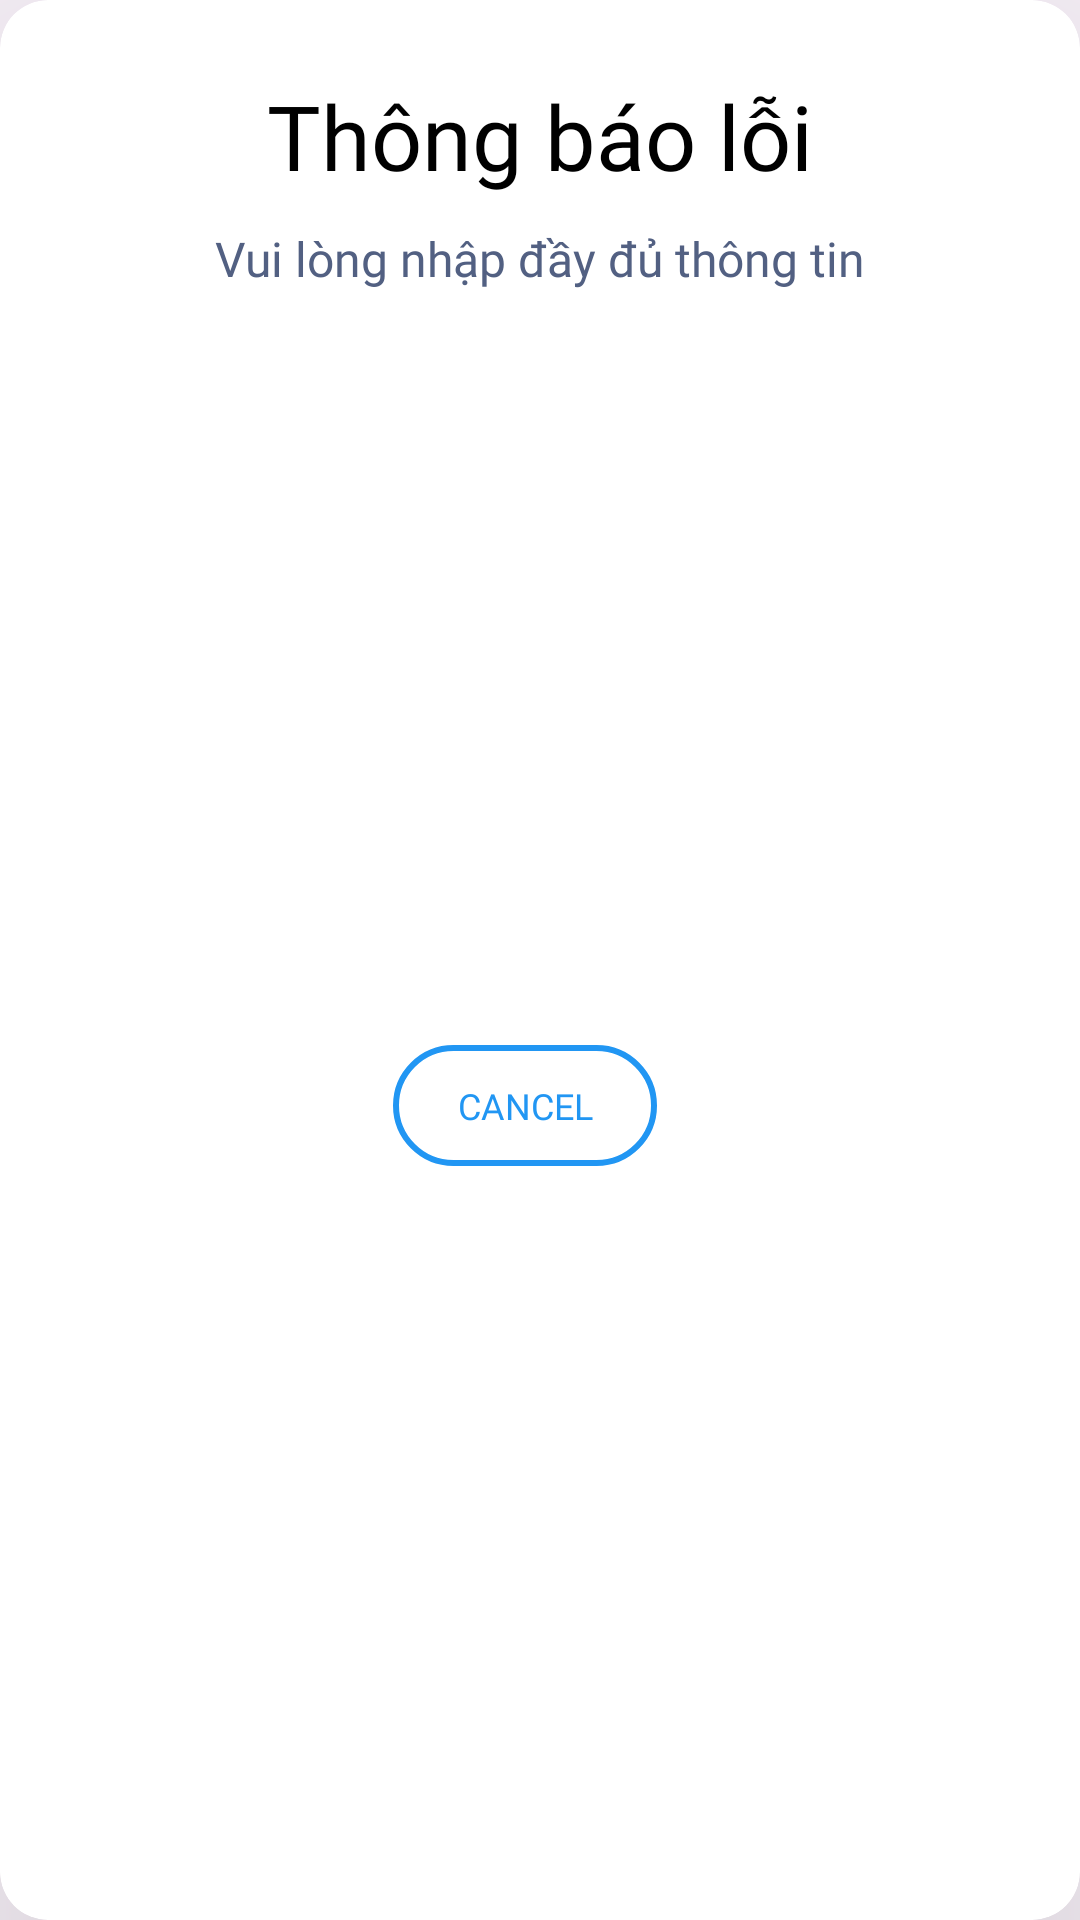

The Android layout XML behind this screen, and the referenced resources:
<!-- AndroidManifest.xml: application theme Theme.QuanLyThuePhongApplication -->
<!-- res/layout/dialog_error_custom.xml -->
<?xml version="1.0" encoding="utf-8"?>
<androidx.cardview.widget.CardView xmlns:android="http://schemas.android.com/apk/res/android"
    xmlns:tools="http://schemas.android.com/tools"
    android:layout_width="wrap_content"
    android:layout_height="wrap_content"
    xmlns:app="http://schemas.android.com/apk/res-auto"
    app:cardCornerRadius="16dp"
    app:cardElevation="100dp">

    <androidx.constraintlayout.widget.ConstraintLayout
        android:layout_width="match_parent"
        android:layout_height="match_parent">

        <TextView
            android:id="@+id/textViewTieuDe"
            android:layout_width="wrap_content"
            android:layout_height="wrap_content"
            android:layout_marginStart="48dp"
            android:layout_marginTop="25dp"
            android:layout_marginEnd="48dp"
            android:fontFamily="@font/rubik_medium"
            android:text="Thông báo lỗi"
            android:textColor="@color/black"
            android:textSize="30sp"
            app:layout_constraintEnd_toEndOf="parent"
            app:layout_constraintStart_toStartOf="parent"
            app:layout_constraintTop_toTopOf="parent" />

        <TextView
            android:id="@+id/textViewNoiDung"
            android:layout_width="wrap_content"
            android:layout_height="wrap_content"
            android:layout_marginTop="10dp"
            android:text="Vui lòng nhập đầy đủ thông tin"
            android:textColor="#526082"
            android:textSize="16sp"
            android:fontFamily="@font/rubik_medium"
            app:layout_constraintEnd_toEndOf="@+id/textViewTieuDe"
            app:layout_constraintStart_toStartOf="@+id/textViewTieuDe"
            app:layout_constraintTop_toBottomOf="@+id/textViewTieuDe" />

        <LinearLayout
            android:layout_width="wrap_content"
            android:layout_height="wrap_content"
            android:layout_marginTop="24dp"
            android:layout_marginBottom="24dp"
            android:orientation="horizontal"
            app:layout_constraintBottom_toBottomOf="parent"
            app:layout_constraintEnd_toEndOf="@+id/textViewNoiDung"
            app:layout_constraintStart_toStartOf="@+id/textViewNoiDung"
            app:layout_constraintTop_toBottomOf="@+id/textViewNoiDung">

            <com.google.android.material.button.MaterialButton
                android:id="@+id/btnCancel"
                android:layout_width="0dp"
                android:layout_height="match_parent"
                android:layout_marginEnd="10dp"
                android:layout_weight="1"
                android:backgroundTint="@color/white"
                android:fontFamily="@font/rubik_medium"
                android:padding="12dp"
                android:text="CANCEL"
                android:textColor="#2196F3"
                android:textSize="12dp"
                app:strokeColor="#2196F3"
                app:strokeWidth="2dp" />


        </LinearLayout>

    </androidx.constraintlayout.widget.ConstraintLayout>

</androidx.cardview.widget.CardView>
<!-- resources referenced by this layout -->
<resources>
  <color name="black">#FF000000</color>
  <color name="white">#FFFFFFFF</color>
  <style name="Theme.QuanLyThuePhongApplication" parent="Base.Theme.QuanLyThuePhongApplication" />
  <style name="Base.Theme.QuanLyThuePhongApplication" parent="Theme.Material3.DayNight.NoActionBar">
          
          
      </style>
</resources>
